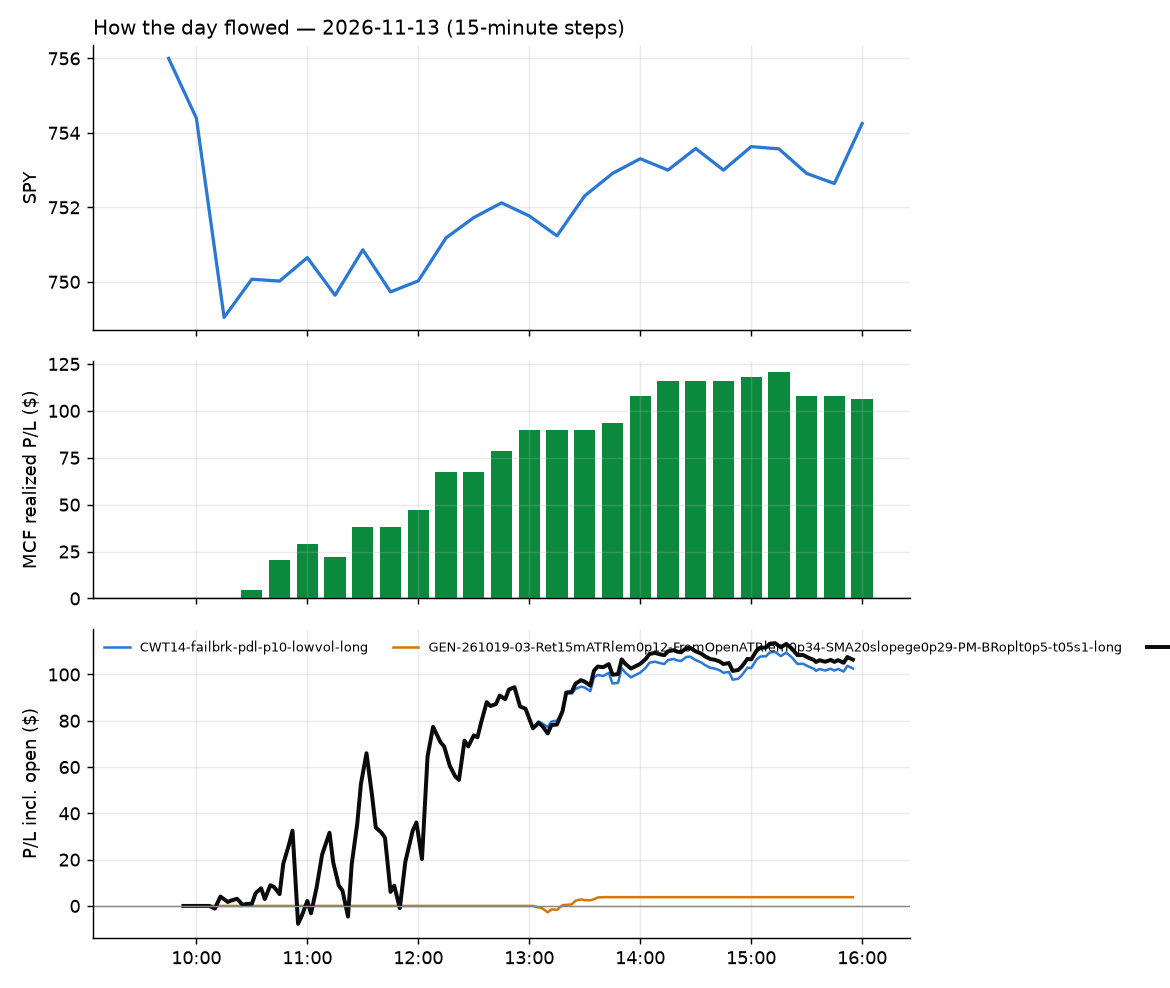

Source data for this figure (header and first rows):
id, run_id, symbol, strategy, side, date, signal_time, entry_time, entry, stop, target, exit_time, exit, exit_reason, r_multiple, mae_r, mfe_r, success, shares, pnl, broker_order_id, slip_bps, pnl_adj, r_raw
108, 1, MPC, CWT14-failbrk-pdl-p10-lowvol-long, 1, 2026-11-13, 2026-11-13 10:11:03.597436-05:00, 2026-11-13 10:11:06.227047-05:00, 405.8, 400, 408, 2026-11-13 10:18:59.131438-05:00, 408.2, target, 0.3598, -0.09986, 0.4614, , 2, 4.7, 8e93695c-0c98-476f-a8e3-50395e28ef8f, 12.58, 4.18, 0.4046
117, 1, BMY, CWT14-failbrk-pdl-p10-lowvol-long, 1, 2026-11-13, 2026-11-13 10:15:37.255798-05:00, 2026-11-13 10:15:40.478811-05:00, 62.26, 61.93, 62.55, 2026-11-13 11:04:55.732029-05:00, 62.56, target, 0.8387, -0.483, 0.9962, , 16, 4.8, 4b86eee7-8227-426a-ad26-75ea70377f59, -12.83, 4.445, 0.9056
115, 1, C, CWT14-failbrk-pdl-p10-lowvol-long, 1, 2026-11-13, 2026-11-13 10:25:38.647060-05:00, 2026-11-13 10:25:40.871805-05:00, 123.7, 122.6, 124, 2026-11-13 10:49:16.166042-05:00, 124, target, 0.2727, -0.3223, 0.3809, , 8, 2.59, 293e2684-38ac-478b-959c-fb50175bec8e, 11.74, 2.234, 0.3162
109, 1, DUK, CWT14-failbrk-pdl-p10-lowvol-long, 1, 2026-11-13, 2026-11-13 10:25:45.966195-05:00, 2026-11-13 10:25:48.466128-05:00, 128.6, 128, 128.8, 2026-11-13 10:32:31.913809-05:00, 128.8, target, 0.2713, -0.2025, 0.3271, , 7, 1.33, 25c7eafd-ef3a-4d34-bcf9-4f6daa9ec089, 6.614, 1.219, 0.2959
110, 1, GE, CWT14-failbrk-pdl-p10-lowvol-long, 1, 2026-11-13, 2026-11-13 10:25:52.049399-05:00, 2026-11-13 10:25:53.169209-05:00, 329.9, 326.8, 331.2, 2026-11-13 10:32:54.772008-05:00, 331.2, target, 0.4143, -0.1067, 0.5625, , 3, 3.99, 610232b8-fc34-4473-9ddf-0bf18eba5a15, 4.549, 3.845, 0.4299
138, 1, MS, CWT14-failbrk-pdl-p10-lowvol-long, 1, 2026-11-13, 2026-11-13 10:26:06.081443-05:00, 2026-11-13 10:26:08.979173-05:00, 189.2, 187.8, 190, 2026-11-13 14:09:53.003256-05:00, 190, target, 0.5817, -0.5404, 0.7011, , 5, 4.38, ef564501-b91b-43fa-b08c-6b324129095a, -4.755, 3.983, 0.6397
111, 1, RJF, CWT14-failbrk-pdl-p10-lowvol-long, 1, 2026-11-13, 2026-11-13 10:26:14.089870-05:00, 2026-11-13 10:26:19.935211-05:00, 167.1, 165.8, 167.5, 2026-11-13 10:33:36.221105-05:00, 167.5, target, 0.2907, -0.1328, 0.5623, , 5, 2.1, 11b8c758-7d63-40f4-8463-a22f6c292287, 9.886, 1.861, 0.328
112, 1, STT, CWT14-failbrk-pdl-p10-lowvol-long, 1, 2026-11-13, 2026-11-13 10:26:20.098233-05:00, 2026-11-13 10:26:23.280531-05:00, 172.6, 171.4, 173, 2026-11-13 10:33:32.448145-05:00, 173.1, target, 0.3502, -0.1138, 0.5953, , 5, 2.6, 35244ad3-6913-42a3-865c-f495c4d1157c, 5.799, 2, 0.4552
113, 1, A, CWT14-failbrk-pdl-p10-lowvol-long, 1, 2026-11-13, 2026-11-13 10:30:29.972754-05:00, 2026-11-13 10:30:33.694442-05:00, 171.6, 170, 172, 2026-11-13 10:33:01.859273-05:00, 172.1, target, 0.25, -0.1515, 0.543, , 5, 2.6, 14aaa145-5fe1-455b-b9b8-6aada740c02f, 14.59, 1.98, 0.3283
122, 1, ARES, CWT14-failbrk-pdl-p10-lowvol-long, 1, 2026-11-13, 2026-11-13 10:30:34.049938-05:00, 2026-11-13 10:30:36.781540-05:00, 133.1, 131.7, 133.6, 2026-11-13 11:27:24.900688-05:00, 133.7, target, 0.3694, -0.2737, 0.4718, , 7, 3.99, f7c85d75-1a8a-426b-aa50-cbd89c77da2f, 8.273, 3.589, 0.4106
118, 1, GLW, CWT14-failbrk-pdl-p10-lowvol-long, 1, 2026-11-13, 2026-11-13 10:30:51.431140-05:00, 2026-11-13 10:30:53.058608-05:00, 112.7, 110.6, 113.8, 2026-11-13 11:05:20.240567-05:00, 110.6, stop, -1.07, -0.9398, 0.1696, , 8, -17.2, b556439b-17da-462d-aa94-7cd9177dc3ad, -1.774, -17.66, -1.042
134, 1, HPE, CWT14-failbrk-pdl-p10-lowvol-long, 1, 2026-11-13, 2026-11-13 10:30:53.487496-05:00, 2026-11-13 10:30:56.906068-05:00, 47.66, 46.74, 48.12, 2026-11-13 13:51:17.435363-05:00, 48.12, target, 0.4853, -0.763, 0.4383, , 20, 9.1, 1385d3b8-1c91-4fa3-a470-dc2e6a5c3b19, 1.049, 8.969, 0.4924
114, 1, MAS, CWT14-failbrk-pdl-p10-lowvol-long, 1, 2026-11-13, 2026-11-13 10:31:01.395349-05:00, 2026-11-13 10:31:03.533331-05:00, 84.22, 83.34, 84.52, 2026-11-13 10:37:07.389868-05:00, 84.53, target, 0.3338, -0.06857, 0.4229, , 11, 3.41, 67eb33f1-e8f1-43f5-b485-c9ca41b4c941, 10.7, 3.212, 0.3543
119, 1, TD, CWT14-failbrk-pdl-p10-lowvol-long, 1, 2026-11-13, 2026-11-13 10:31:18.428470-05:00, 2026-11-13 10:31:24.023327-05:00, 123.5, 123.1, 123.9, 2026-11-13 11:06:52.818539-05:00, 123.9, target, 0.8857, -0.145, 0.8965, , 8, 3.13, 7afa5b92-3797-4e85-8d8b-8be64fd4ce83, -9.605, 2.993, 0.9261
142, 1, BNS, CWT14-failbrk-pdl-p10-lowvol-long, 1, 2026-11-13, 2026-11-13 10:35:39.000479-05:00, 2026-11-13 10:35:40.102666-05:00, 92.49, 92.05, 92.71, 2026-11-13 15:55:50.652400-05:00, 92.5, flatten, -0.02597, -0.6578, 0.3629, , 10, 0.1, e83fa393-b814-4031-9915-514b4d6d4db6, 0.0, -0.1145, 0.02268
143, 1, BR, CWT14-failbrk-pdl-p10-lowvol-long, 1, 2026-11-13, 2026-11-13 10:35:39.347970-05:00, 2026-11-13 10:35:40.850443-05:00, 192.5, 191.1, 193.1, 2026-11-13 15:55:53.372645-05:00, 192.2, flatten, -0.2523, -0.4864, 0.4113, , 5, -1.55, afd09ae7-f6e5-410b-befb-12595d58c3ba, 5.717, -1.764, -0.2218
125, 1, AXON, CWT14-failbrk-pdl-p10-lowvol-long, 1, 2026-11-13, 2026-11-13 10:35:37.154599-05:00, 2026-11-13 10:35:41.704455-05:00, 305, 298.8, 307.7, 2026-11-13 11:54:23.486825-05:00, 307.9, target, 0.4323, -0.3194, 0.5533, , 3, 8.7, 9e3cf726-eef7-4421-87bf-30b7450e940d, 8.368, 8.04, 0.4678
116, 1, CELH, CWT14-failbrk-pdl-p10-lowvol-long, 1, 2026-11-13, 2026-11-13 10:35:41.282652-05:00, 2026-11-13 10:35:42.137151-05:00, 31.97, 31.58, 32.16, 2026-11-13 10:57:39.482848-05:00, 32.16, target, 0.4698, -0.136, 0.5439, , 31, 5.89, ca057d6f-9e4e-45a4-89d9-1f976fc46376, 1.564, 5.623, 0.4921
123, 1, EQH, CWT14-failbrk-pdl-p10-lowvol-long, 1, 2026-11-13, 2026-11-13 10:35:48.619613-05:00, 2026-11-13 10:35:49.986440-05:00, 55.59, 55.13, 55.81, 2026-11-13 11:26:30.318713-05:00, 55.83, target, 0.4686, -0.1947, 0.5191, , 18, 4.3, 4fc0b8a6-ac5c-499d-addd-6bedc6c2160e, 0.8995, 3.9, 0.5167
121, 1, ITB, CWT14-failbrk-pdl-p10-lowvol-long, 1, 2026-11-13, 2026-11-13 10:35:58.694494-05:00, 2026-11-13 10:36:02.627694-05:00, 93.86, 92.82, 94.13, 2026-11-13 11:17:31.162852-05:00, 94.13, target, 0.2426, -0.2314, 0.2871, , 10, 2.71, 213f9ab6-72fa-4821-9bf6-8764677e14e4, 18.25, 2.527, 0.2602
140, 1, KBWB, CWT14-failbrk-pdl-p10-lowvol-long, 1, 2026-11-13, 2026-11-13 10:36:01.959726-05:00, 2026-11-13 10:36:04.891348-05:00, 89.72, 89.24, 89.93, 2026-11-13 15:06:09.358818-05:00, 89.93, target, 0.4139, -0.4187, 0.4606, , 11, 2.31, 620d12d9-daf6-4483-8f86-d5f96b790c4a, 2.23, 2.175, 0.4397
120, 1, KRE, CWT14-failbrk-pdl-p10-lowvol-long, 1, 2026-11-13, 2026-11-13 10:36:02.772678-05:00, 2026-11-13 10:36:07.978526-05:00, 72.37, 71.95, 72.52, 2026-11-13 11:10:01.980322-05:00, 72.52, target, 0.3318, -0.2119, 0.3884, , 13, 1.95, 27ec2755-4a5d-44dd-bb91-2251f28598b1, 5.53, 1.833, 0.3531
135, 1, PCAR, CWT14-failbrk-pdl-p10-lowvol-long, 1, 2026-11-13, 2026-11-13 10:36:11.438028-05:00, 2026-11-13 10:36:15.263649-05:00, 106.5, 105.7, 107, 2026-11-13 13:51:17.664483-05:00, 107, target, 0.5866, -0.8742, 0.5183, , 9, 4.36, 617b5cba-e0de-4174-9c46-60813595ff21, -5.163, 4.228, 0.605
124, 1, TREX, CWT14-failbrk-pdl-p10-lowvol-long, 1, 2026-11-13, 2026-11-13 10:36:23.786723-05:00, 2026-11-13 10:36:24.551362-05:00, 52.92, 52.17, 53.22, 2026-11-13 11:28:41.836857-05:00, 53.22, target, 0.3909, -0.3339, 0.414, , 18, 5.41, 573ff593-e0d3-45b6-8d38-24f7e08fa8af, 9.457, 5.268, 0.4014
144, 1, VOYA, CWT14-failbrk-pdl-p10-lowvol-long, 1, 2026-11-13, 2026-11-13 10:36:28.044599-05:00, 2026-11-13 10:36:31.226486-05:00, 102.3, 101.3, 102.6, 2026-11-13 15:55:51.087504-05:00, 102.3, flatten, -0.01288, -0.5303, 0.1701, , 9, 0.09, b7266325-2aa1-4c6b-ab9e-e564060ae85a, 16.64, -0.1158, 0.01001
139, 1, XLV, CWT14-failbrk-pdl-p10-lowvol-long, 1, 2026-11-13, 2026-11-13 10:36:31.417010-05:00, 2026-11-13 10:36:33.195640-05:00, 188.4, 187.5, 188.9, 2026-11-13 14:57:13.825002-05:00, 188.9, target, 0.5309, -0.6149, 0.5463, , 5, 2.52, a86aa65d-e4e0-4f62-8283-43ca60368db1, -1.804, 2.4, 0.5574
126, 1, IYW, CWT14-failbrk-pdl-p10-lowvol-long, 1, 2026-11-13, 2026-11-13 10:50:58.186422-05:00, 2026-11-13 10:50:59.425494-05:00, 230.2, 228.3, 231, 2026-11-13 12:07:42.407705-05:00, 231.1, target, 0.3871, -0.7993, 0.4022, , 4, 3.28, 5110402e-aa3a-48af-8f12-dcabca48fab9, 5.649, 3.061, 0.4148
137, 1, CG, CWT14-failbrk-pdl-p10-lowvol-long, 1, 2026-11-13, 2026-11-13 11:10:39.826830-05:00, 2026-11-13 11:10:41.450722-05:00, 39.37, 38.93, 39.51, 2026-11-13 14:02:23.867549-05:00, 39.51, target, 0.3099, -0.2756, 0.3444, , 25, 3.5, 7ab46e2e-6651-4ae7-9da6-0591ce96827a, 12.72, 3.374, 0.3215
136, 1, IWS, CWT14-failbrk-pdl-p10-lowvol-long, 1, 2026-11-13, 2026-11-13 11:10:56.851113-05:00, 2026-11-13 11:11:00.957384-05:00, 171.5, 170.8, 171.7, 2026-11-13 13:51:10.244877-05:00, 171.7, target, 0.2044, -0.5199, 0.2208, , 5, 0.84, 4c64e019-51bb-49c0-a75f-de04802b23dd, 7.409, 0.7313, 0.2348
145, 1, TOL, CWT14-failbrk-pdl-p10-lowvol-long, 1, 2026-11-13, 2026-11-13 11:11:17.709035-05:00, 2026-11-13 11:11:20.697283-05:00, 147.9, 146.3, 148.4, 2026-11-13 15:55:54.713185-05:00, 147.8, flatten, -0.05073, -0.2366, 0.2648, , 6, -0.27, 3bdb2223-eea3-4d8d-a9e0-cac2991079df, 10.38, -0.4675, -0.0293
141, 1, ALK, CWT14-failbrk-pdl-p10-lowvol-long, 1, 2026-11-13, 2026-11-13 11:15:34.528810-05:00, 2026-11-13 11:15:35.382057-05:00, 38.91, 38.41, 39.15, 2026-11-13 15:29:39.490205-05:00, 38.41, stop, -1.046, -0.9959, 0.1195, , 25, -12.5, 56cfd543-5122-4dc4-84e6-bc39ee261b35, 2.571, -13.12, -0.9959
128, 1, SUNB, CWT14-failbrk-pdl-p10-lowvol-long, 1, 2026-11-13, 2026-11-13 11:16:17.805981-05:00, 2026-11-13 11:16:20.685439-05:00, 81.61, 80.71, 81.8, 2026-11-13 12:08:52.585248-05:00, 81.85, target, 0.1982, -0.2657, 0.4318, , 12, 2.88, a6484f40-3ee5-4335-8639-a74434f25240, 21.49, 2.148, 0.2657
127, 1, INIO, CWT14-failbrk-pdl-p10-lowvol-long, 1, 2026-11-13, 2026-11-13 11:20:54.393852-05:00, 2026-11-13 11:20:59.711812-05:00, 14.17, 13.74, 14.37, 2026-11-13 12:07:02.362045-05:00, 14.37, target, 0.4633, -0.2077, 0.5612, , 70, 14.06, 314c588e-e8bb-403c-a3eb-db3ce55ee648, 6.457, 13.92, 0.468
131, 1, TSM, CWT14-failbrk-pdl-p10-lowvol-long, 1, 2026-11-13, 2026-11-13 11:26:22.107338-05:00, 2026-11-13 11:26:23.751757-05:00, 395.2, 389.6, 396.6, 2026-11-13 12:47:43.601312-05:00, 396.6, target, 0.2483, -0.3702, 0.2965, , 2, 2.86, 8876d02b-817e-4dc8-b0f4-bbc198a4be8d, 22.83, 2.764, 0.257
129, 1, ARKG, CWT14-failbrk-pdl-p10-lowvol-long, 1, 2026-11-13, 2026-11-13 11:30:36.554404-05:00, 2026-11-13 11:30:43.048505-05:00, 42.79, 41.99, 43.16, 2026-11-13 12:34:49.873205-05:00, 43.16, target, 0.4555, -0.276, 0.5018, , 23, 8.51, 6ac9f812-cbb1-42b9-be82-d484096df760, 4.676, 8.351, 0.4642
132, 1, ORCL, CWT14-failbrk-pdl-p10-lowvol-long, 1, 2026-11-13, 2026-11-13 11:36:06.288731-05:00, 2026-11-13 11:36:07.543262-05:00, 123.6, 121.1, 124.6, 2026-11-13 12:51:42.586305-05:00, 124.6, target, 0.4014, -0.2139, 0.4156, , 8, 8.08, 224b0493-d07b-4229-a2bb-11aec4368fab, 12.15, 7.958, 0.4076
130, 1, RPM, CWT14-failbrk-pdl-p10-lowvol-long, 1, 2026-11-13, 2026-11-13 12:11:10.075419-05:00, 2026-11-13 12:11:11.830791-05:00, 103.2, 102.3, 103.5, 2026-11-13 12:41:42.027032-05:00, 103.5, target, 0.3542, -0.2489, 0.4329, , 9, 3.06, 90694efc-1225-42f2-ad19-b8d70bfead5f, 7.758, 2.945, 0.368
133, 1, TXN, GEN-261019-03-Ret15mATRlem0p12-FromOpenA…, 1, 2026-11-13, 2026-11-13 13:06:58.551994-05:00, 2026-11-13 13:06:59.241860-05:00, 299.8, 295.5, 301, 2026-11-13 13:40:50.932884-05:00, 301, target, 0.2786, -0.2483, 0.3074, , 3, 3.79, d7c884f2-e50d-494d-9bb7-343971b87ee7, 20.06, 3.534, 0.2987
